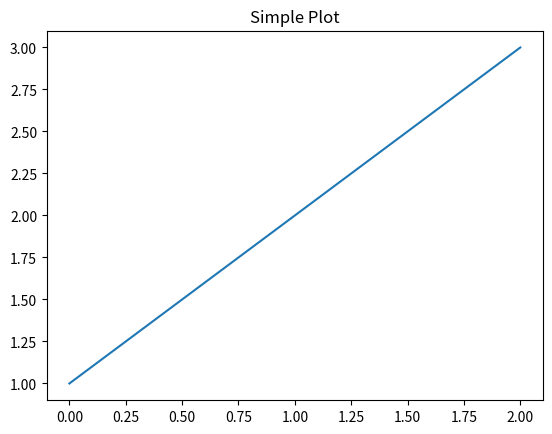

Python code for this plot:
# simple barebones visualisation and execution below

import matplotlib.pyplot as plt

plt.plot([1, 2, 3])
plt.title("Simple Plot")
plt.show()